Photos from the image-classification dataset "data" in the GitHub repository Yashdot2005/VisionGuard. Its 2 classes are: defective, normal.

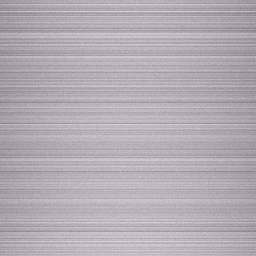
Label: normal

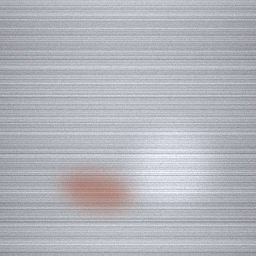
Label: defective

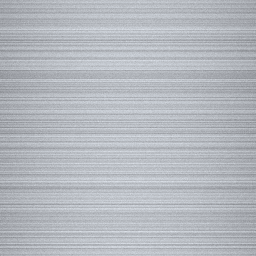
Label: normal

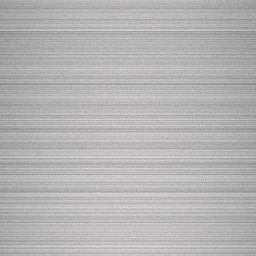
Label: normal

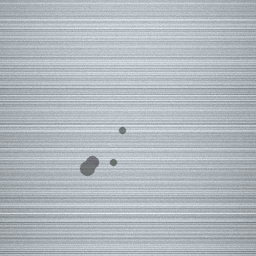
Label: defective

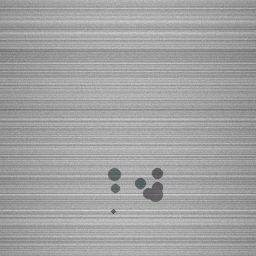
Label: defective
